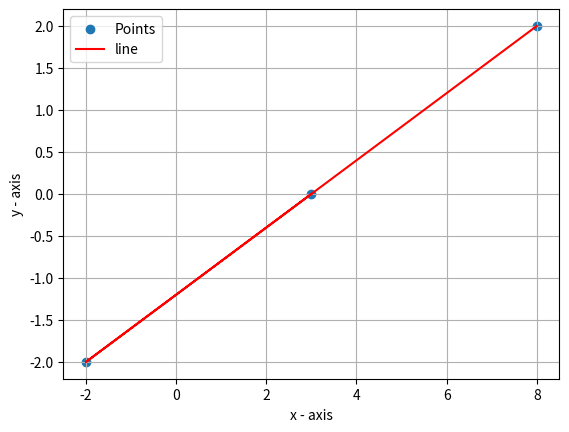

This chart was generated by the following Python code:
# -*- coding: utf-8 -*-
"""SIgnal_1ipynb

Automatically generated by Colaboratory.

Original file is located at
    https://colab.research.google.com/<link-removed>
"""

# Importing all the libraries
import numpy as np
import matplotlib.pyplot as plt

# The x coordinates of the given points
X = [3,-2,8]
# The x coordinates of the given points
Y = [0,-2,2]

# Plotting the given points
plt.scatter(X,Y,label = 'Points')
plt.plot(X,Y,color = 'red',label = 'line')

# Naming the x axis
plt.xlabel('x - axis')
# Naming the y axis
plt.ylabel('y - axis')

# Function to show the plot
plt.legend()
plt.grid(True)
plt.show()

# Conclusion
print("Hence, the points are collinear")